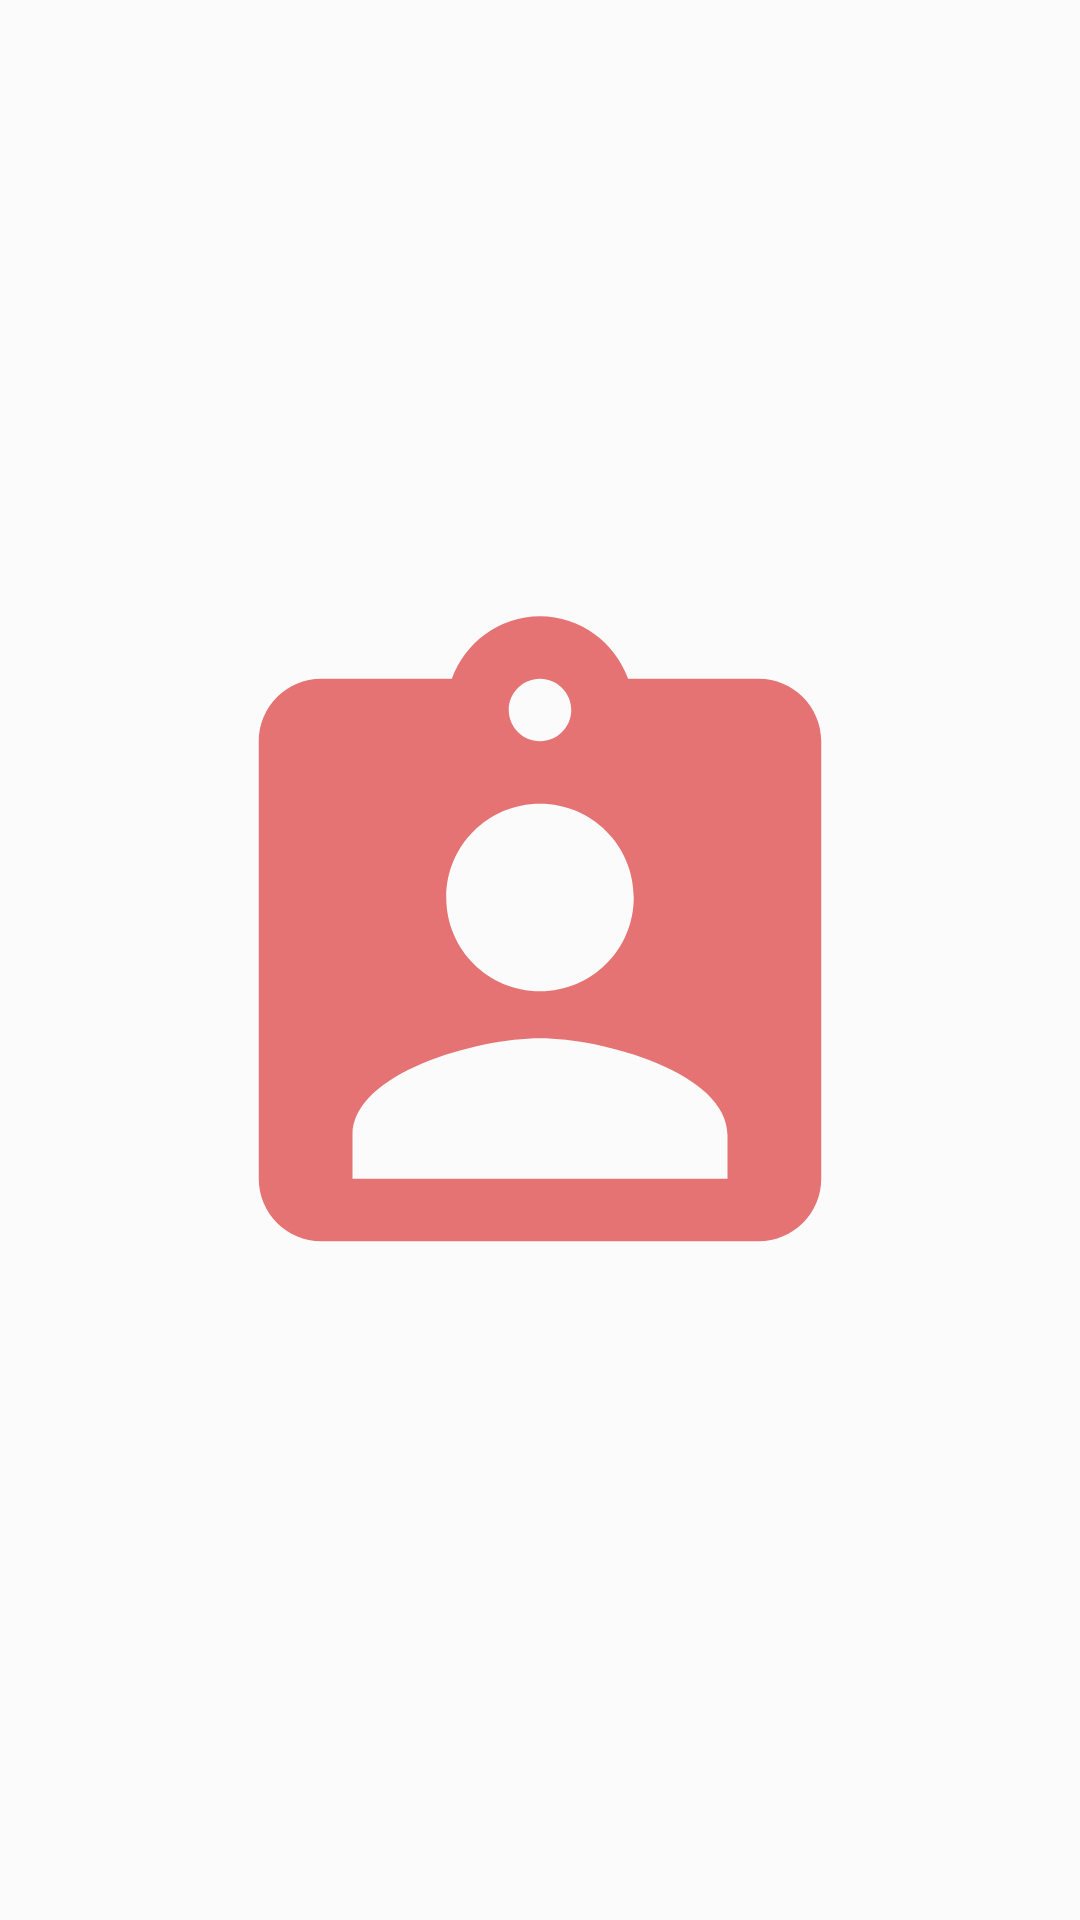

Produce the Android XML layout that renders to this screen, including the resource entries it uses.
<!-- AndroidManifest.xml: application theme Theme.IveLost -->
<!-- res/layout/horizontal_recycler_view_item.xml -->
<?xml version="1.0" encoding="utf-8"?>
<androidx.constraintlayout.widget.ConstraintLayout xmlns:android="http://schemas.android.com/apk/res/android"
    xmlns:app="http://schemas.android.com/apk/res-auto"
    xmlns:tools="http://schemas.android.com/tools"
    android:layout_width="match_parent"
    android:layout_height="wrap_content"
    android:background="@color/slightly_grey">


    <ImageView
        android:id="@+id/horizontal_image_recycle"
        android:layout_width="match_parent"
        android:layout_height="250dp"
        android:layout_marginStart="4dp"
        android:layout_marginEnd="4dp"
        app:layout_constraintBottom_toBottomOf="parent"
        app:layout_constraintEnd_toEndOf="parent"
        app:layout_constraintStart_toStartOf="parent"
        app:layout_constraintTop_toTopOf="parent"
        app:srcCompat="@drawable/icon_perosn"
        tools:ignore="VectorDrawableCompat"
        android:adjustViewBounds="true"
        android:scaleType="fitCenter"
        android:contentDescription="@string/fragment_details_horizontal_recyclerview_item" />
</androidx.constraintlayout.widget.ConstraintLayout>
<!-- resources referenced by this layout -->
<resources>
  <color name="slightly_grey">#FBFBFB</color>
  <!-- drawable icon_perosn (drawable) -->
  <?xml version="1.0" encoding="UTF-8" standalone="no"?>
  <vector xmlns:android="http://schemas.android.com/apk/res/android" android:height="48dp" android:tint="#E57373" android:viewportHeight="24.0" android:viewportWidth="24.0" android:width="48dp">
      <path android:fillColor="@android:color/white" android:pathData="M19,3h-4.18C14.4,1.84 13.3,1 12,1c-1.3,0 -2.4,0.84 -2.82,2L5,3c-1.1,0 -2,0.9 -2,2v14c0,1.1 0.9,2 2,2h14c1.1,0 2,-0.9 2,-2L21,5c0,-1.1 -0.9,-2 -2,-2zM12,3c0.55,0 1,0.45 1,1s-0.45,1 -1,1 -1,-0.45 -1,-1 0.45,-1 1,-1zM12,7c1.66,0 3,1.34 3,3s-1.34,3 -3,3 -3,-1.34 -3,-3 1.34,-3 3,-3zM18,19L6,19v-1.4c0,-2 4,-3.1 6,-3.1s6,1.1 6,3.1L18,19z"/>
  </vector>
  <string name="fragment_details_horizontal_recyclerview_item">fragment details horizontal recyclerView item</string>
  <style name="Theme.IveLost" parent="Theme.MaterialComponents.DayNight.NoActionBar">
          
          <item name="colorPrimary">@color/dark_green</item>
          <item name="colorPrimaryVariant">@color/dark_greener</item>
          <item name="colorOnPrimary">@color/white</item>
          
          <item name="colorSecondary">@color/test_color</item>
          <item name="colorSecondaryVariant">@color/teal_700</item>
          <item name="colorOnSecondary">@color/black</item>
          
          <item name="android:statusBarColor" tools:targetApi="l">?attr/colorPrimaryVariant</item>
          
          
          <item name="popupMenuStyle">@style/ChatPopupMenu</item>
          
          <item name="bottomSheetDialogTheme">@style/AppBottomSheetDialogTheme</item>
      </style>
  <color name="dark_green">#056A3D</color>
  <color name="dark_greener">#09492C</color>
  <color name="white">#FFFFFFFF</color>
  <color name="test_color">#5AB577</color>
  <color name="teal_700">#FF018786</color>
  <color name="black">#FF000000</color>
  <style name="ChatPopupMenu" parent="@style/Widget.AppCompat.PopupMenu.Overflow">
          <item name="android:dropDownHorizontalOffset">-60dp</item>
          <item name="android:dropDownVerticalOffset">30dp</item>
      </style>
  <style name="AppBottomSheetDialogTheme" parent="Theme.Design.Light.BottomSheetDialog">
          <item name="bottomSheetStyle">@style/AppModalStyle</item>
      </style>
  <style name="AppModalStyle" parent="Widget.Design.BottomSheet.Modal">
          <item name="android:background">@drawable/rounded_dialog</item>
      </style>
</resources>
